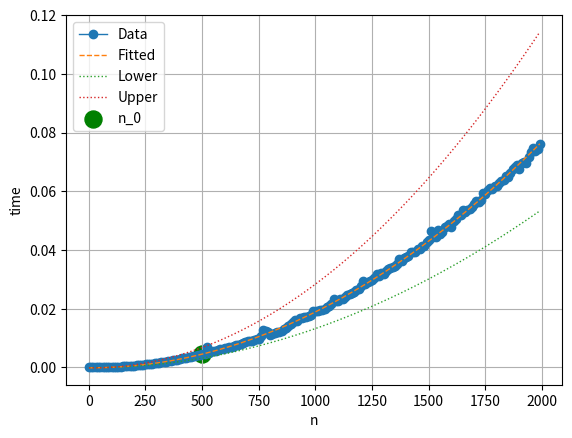

Write the Python code that produced this figure.
import numpy as np
import matplotlib.pyplot as plt
import time 

def f(n):
    x = 1
    for i in range(0, n):
        for j in range(0, n):
            x = x + 1
    return x

_n  = np.arange(1, 2000, 10)
times = np.zeros(len(_n))

def benchMark():
    totalTime = [] 
    for i in range(0,len(_n)):
        start = time.time()
        f( _n[i]  )
        end = time.time()
        totalTime.append(end-start)

    return totalTime
    

times = benchMark()

plt.figure()
plt.plot(_n, times, 'o-' ,linewidth=1, label='Data')
plt.xlabel('n')
plt.ylabel('time')
plt.grid(True)

p = np.polyfit(_n, times, 2)
n_0 = 500 
lower_bound = 0.7 * np.polyval(p, _n)  
upper_bound = 1.5 * np.polyval(p, _n) 
fitted_curve = np.polyval(p, _n)
plt.plot(_n, fitted_curve, '--', linewidth=1, label='Fitted')
plt.plot(_n, lower_bound, ':', linewidth=1, label='Lower')
plt.plot(_n, upper_bound, ':', linewidth=1, label='Upper')
plt.scatter(n_0, np.polyval(p, n_0), s=150, c='green', label='n_0')


plt.legend()
plt.show()


